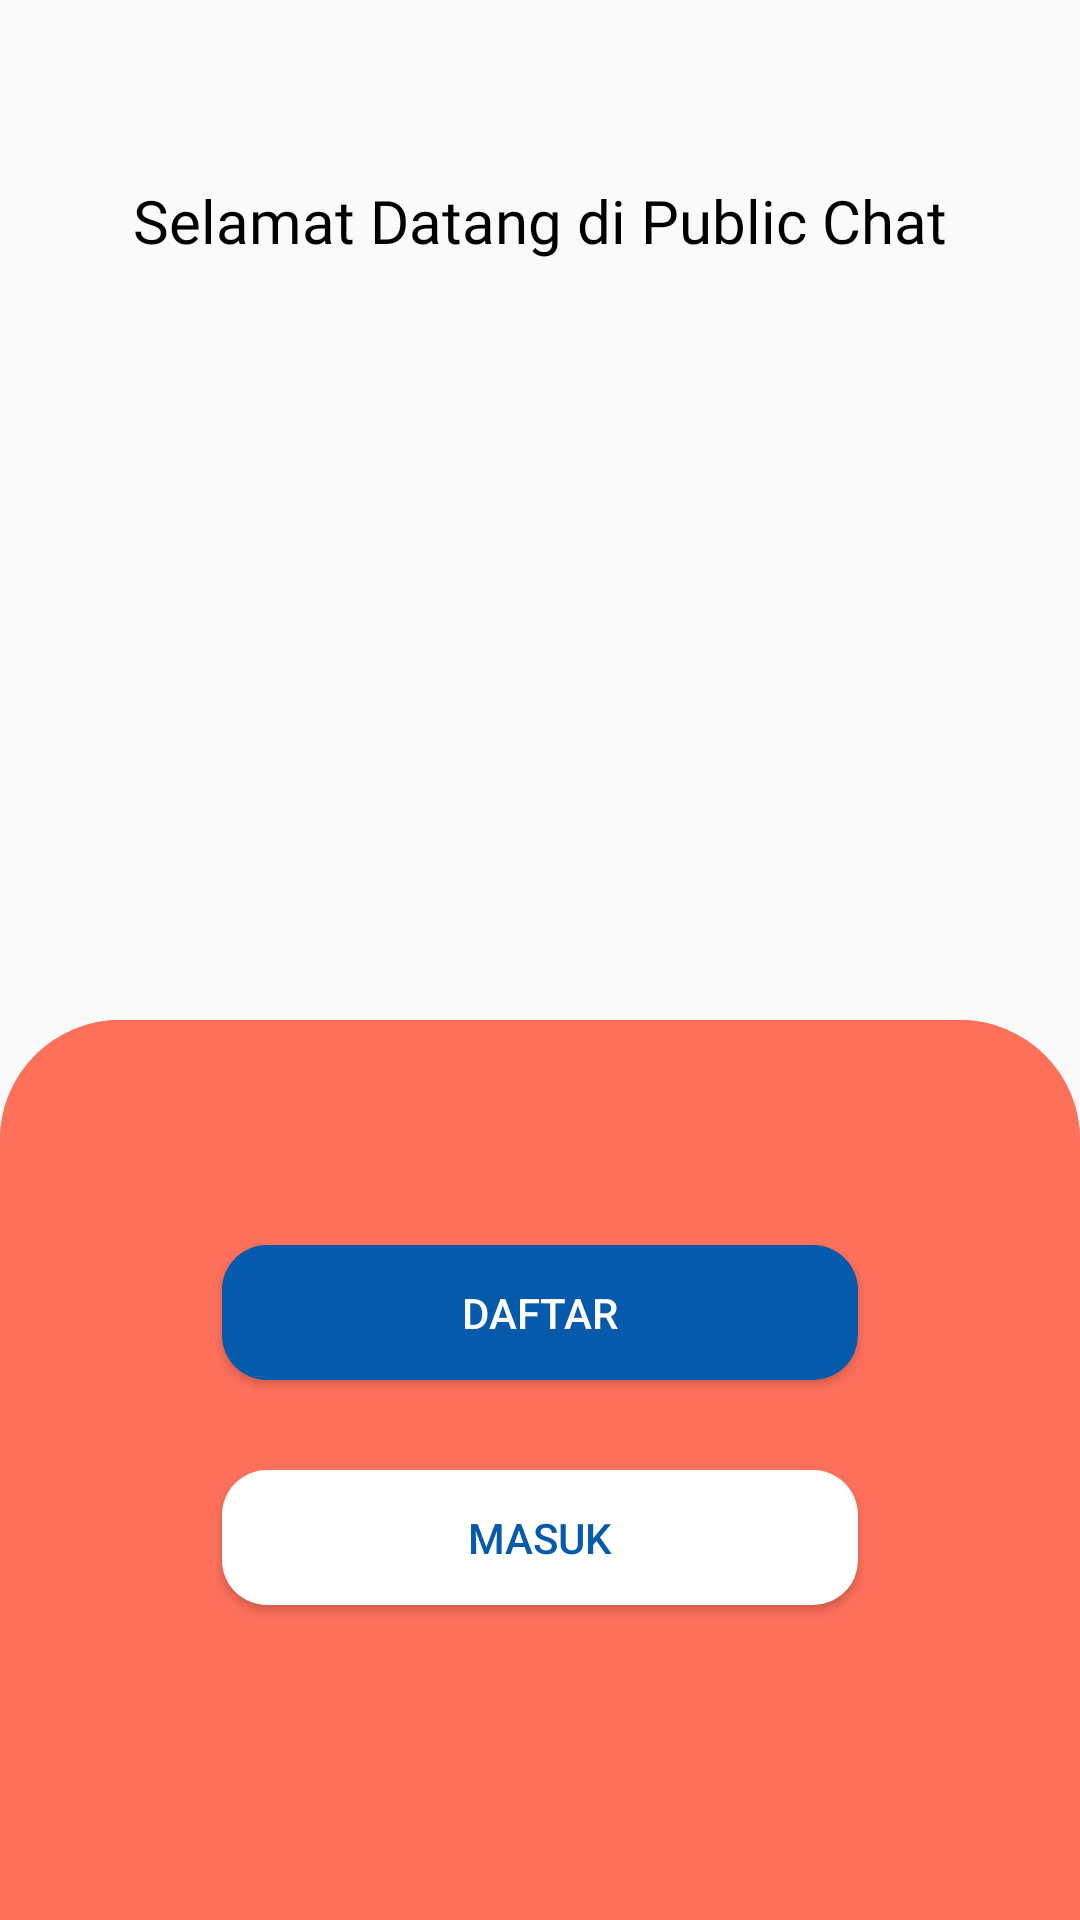

Here is an Android app screen rendered from its layout file. Give the layout XML and the strings, colors and styles it references.
<!-- AndroidManifest.xml: application theme AppTheme -->
<!-- res/layout/activity_welcome_page.xml -->
<?xml version="1.0" encoding="utf-8"?>
<androidx.constraintlayout.widget.ConstraintLayout xmlns:android="http://schemas.android.com/apk/res/android"
    xmlns:app="http://schemas.android.com/apk/res-auto"
    xmlns:tools="http://schemas.android.com/tools"
    android:layout_width="match_parent"
    android:layout_height="match_parent"
    tools:context=".view.activity.WelcomePage">

    <TextView
        android:id="@+id/textView"
        android:layout_width="wrap_content"
        android:layout_height="wrap_content"
        android:layout_marginTop="60dp"
        android:fontFamily="@font/open_sans_semibold"
        android:text="@string/welcome"
        android:textColor="@android:color/black"
        android:textSize="20sp"
        app:layout_constraintEnd_toEndOf="parent"
        app:layout_constraintStart_toStartOf="parent"
        app:layout_constraintTop_toTopOf="parent" />

    <ImageView
        android:id="@+id/imageView"
        android:layout_width="200dp"
        android:layout_height="200dp"
        android:layout_marginTop="50dp"
        android:contentDescription="@string/illustration"
        android:src="@mipmap/ic_launcher"
        app:layout_constraintEnd_toEndOf="parent"
        app:layout_constraintHorizontal_bias="0.497"
        app:layout_constraintStart_toStartOf="parent"
        app:layout_constraintTop_toBottomOf="@+id/textView" />

    <FrameLayout
        android:layout_width="match_parent"
        android:layout_height="wrap_content"
        android:background="@drawable/background_welcome"
        app:layout_constraintBottom_toBottomOf="parent"
        app:layout_constraintEnd_toEndOf="parent"
        app:layout_constraintStart_toStartOf="parent"
        app:layout_constraintTop_toBottomOf="@+id/imageView"
        app:layout_constraintVertical_bias="1.0">

        <ImageView
            android:layout_width="match_parent"
            android:layout_height="300dp"
            android:layout_gravity="bottom"
            android:background="@drawable/background_welcome" />

        <Button
            android:id="@+id/signup_home_btn"
            android:layout_width="212dp"
            android:layout_height="45dp"
            android:layout_gravity="center|bottom"
            android:layout_marginBottom="180dp"
            android:background="@drawable/button_shape_signup"
            android:text="@string/register"
            android:textColor="@android:color/white" />

        <Button
            android:id="@+id/login_home_btn"
            android:layout_width="212dp"
            android:layout_height="45dp"
            android:layout_gravity="center|bottom"
            android:layout_marginBottom="105dp"
            android:background="@drawable/button_shape_login"
            android:text="@string/login"
            android:textColor="@color/colorSecondary" />
    </FrameLayout>

</androidx.constraintlayout.widget.ConstraintLayout>
<!-- resources referenced by this layout -->
<resources>
  <color name="colorSecondary">#055AAC</color>
  <!-- drawable background_welcome (drawable) -->
  <?xml version="1.0" encoding="utf-8"?>
  <shape xmlns:android="http://schemas.android.com/apk/res/android">
      <corners
          android:topLeftRadius="40dp"
          android:topRightRadius="40dp" />
  
      <solid
          android:color="@color/colorPrimary"/>
  </shape>
  <!-- drawable button_shape_login (drawable) -->
  <?xml version="1.0" encoding="utf-8"?>
  <shape xmlns:android="http://schemas.android.com/apk/res/android">
      <corners
          android:topLeftRadius="15dp"
          android:topRightRadius="15dp"
          android:bottomRightRadius="15dp"
          android:bottomLeftRadius="15dp" />
  
      <solid
          android:color="@android:color/white"/>
  </shape>
  <!-- drawable button_shape_signup (drawable) -->
  <?xml version="1.0" encoding="utf-8"?>
  <shape xmlns:android="http://schemas.android.com/apk/res/android">
      <corners
          android:topLeftRadius="15dp"
          android:topRightRadius="15dp"
          android:bottomRightRadius="15dp"
          android:bottomLeftRadius="15dp" />
  
      <solid
          android:color="@color/colorSecondary"/>
  </shape>
  <string name="illustration">Illustration</string>
  <string name="login">Masuk</string>
  <string name="register">Daftar</string>
  <string name="welcome">Selamat Datang di Public Chat</string>
  <style name="AppTheme" parent="Theme.AppCompat.Light.NoActionBar">
          
          <item name="colorPrimary">@color/colorPrimary</item>
          <item name="colorPrimaryDark">@color/colorPrimaryDark</item>
          <item name="colorAccent">@color/colorAccent</item>
      </style>
  <color name="colorPrimary">#FF705B</color>
  <color name="colorPrimaryDark">#D84D38</color>
  <color name="colorAccent">#FF705B</color>
</resources>
